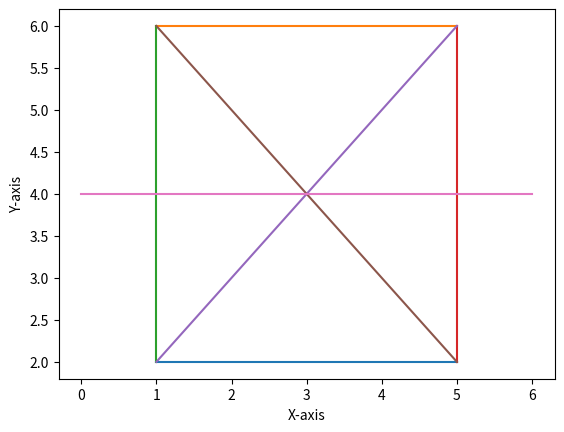

Recreate this plot in Python.
import matplotlib.pyplot as plt
# axes=plt.subplot(111)
# plt.plot([1,5],[2,3])
# plt.xlabel("X-axis")
# plt.ylabel("Y-axis")

# # axes.set_aspect(1)
# # plt.show()

fig=plt.figure()
# plt.subplot(111)
plt.plot([1,5],[2,2])
plt.plot([1,5],[6,6])
plt.plot([1,1],[2,6])
plt.plot([5,5],[2,6])

plt.plot([1,5],[2,6])
plt.plot([1,5],[6,2])
plt.plot([0,6],[4,4])
plt.xlabel("X-axis")
plt.ylabel("Y-axis")



axes=plt.gca() ###Get the current Axes

# set_aspect: {'auto', 'equal'} or num. 
# axes.set_aspect(1)
# axes.set_aspect(7,adjustable='datalim')
# axes.set_aspect('equal')

# In constrain the aspect ratio, we can use plt.axis() method. There are six major types of parameters: Scaled, Equal, tight, auto, image, square.
# Scaled: This parameter Scales both the axis equally. This means you can draw a perfect circle in your plot box. All the outlier data points will be scaled accordingly to show them.
# Equal: This parameter changes axis limits to equalize both the scaling. Instead of the scale, we need to use it equally in our code to get this all.
# Tight: This parameter Disables auto-scaling and sets the limit so that you can view all the points in your graphs. It also includes outliers. 
# AUTO: This parameter auto-scales both the axes.
# IMAGE: This parameter Scales so that your data limits equal to axis limits.
# SQUARE: This parameter forces the plot to become square. This means that both the x and y axes have the same length.


# ### try others:"Scaled, equal, tight, auto, image, square". 
# plt.axis('Image')
# plt.axis('Equal')
# plt.axis('tight')
# plt.axis('square')
# plt.show()
